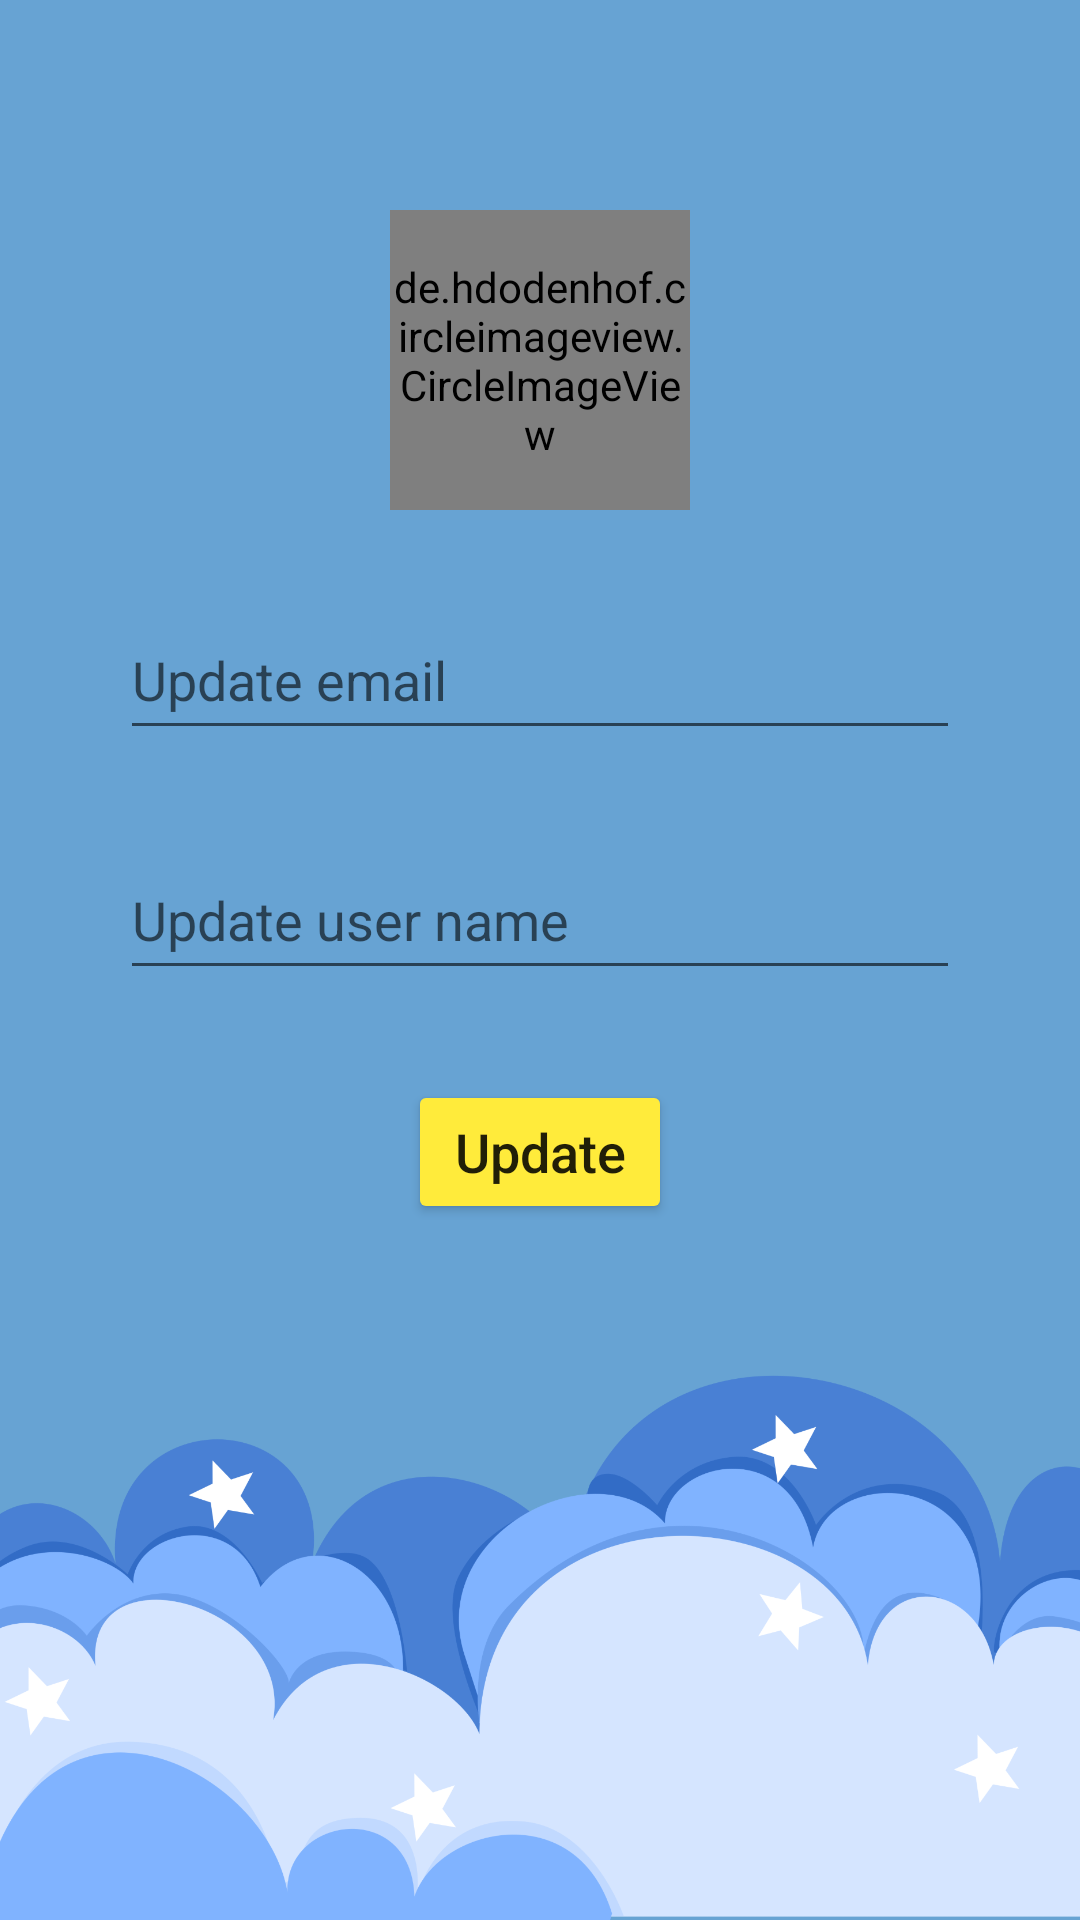

Layout XML and referenced resources for this Android screen:
<!-- AndroidManifest.xml: application theme Theme.BabyCare -->
<!-- res/layout/activity_update_profile.xml -->
<?xml version="1.0" encoding="utf-8"?>
<androidx.constraintlayout.widget.ConstraintLayout xmlns:android="http://schemas.android.com/apk/res/android"
    xmlns:app="http://schemas.android.com/apk/res-auto"
    xmlns:tools="http://schemas.android.com/tools"
    android:layout_width="match_parent"
    android:layout_height="match_parent"
    android:background="@color/orange2"
    tools:context=".UpdateProfileActivity">

    <ImageView
        android:id="@+id/img_back_update"
        android:layout_width="40dp"
        android:layout_height="40dp"
        app:layout_constraintTop_toTopOf="parent"
        app:layout_constraintStart_toStartOf="parent"
        android:src="@drawable/ic_back"
        android:layout_marginStart="15dp"
        android:layout_marginTop="15dp"
        />

    <de.hdodenhof.circleimageview.CircleImageView
        android:id="@+id/ci_avatar"
        android:layout_width="100dp"
        android:layout_height="100dp"
        app:layout_constraintTop_toTopOf="parent"
        app:layout_constraintStart_toStartOf="parent"
        app:layout_constraintEnd_toEndOf="parent"
        app:layout_constraintBottom_toBottomOf="parent"
        android:layout_marginBottom="400dp"
        android:src="@drawable/ic_user"
        />

    <EditText
        android:id="@+id/edt_email_update"
        android:layout_width="match_parent"
        android:layout_height="50dp"
        app:layout_constraintTop_toBottomOf="@id/ci_avatar"
        android:layout_marginTop="30dp"
        android:layout_marginStart="40dp"
        android:layout_marginEnd="40dp"
        android:inputType="textEmailAddress"
        android:hint="Update email"
        />


    <EditText
        android:id="@+id/edt_username_update"
        android:layout_width="match_parent"
        android:layout_height="50dp"
        app:layout_constraintTop_toBottomOf="@+id/edt_email_update"
        android:layout_marginTop="30dp"
        android:layout_marginStart="40dp"
        android:layout_marginEnd="40dp"
        android:inputType="text"
        android:hint="Update user name"
        />

    <Button
        android:id="@+id/btn_update"
        android:layout_width="wrap_content"
        android:layout_height="wrap_content"
        app:layout_constraintTop_toBottomOf="@+id/edt_username_update"
        app:layout_constraintStart_toStartOf="parent"
        app:layout_constraintEnd_toEndOf="parent"
        android:layout_marginTop="30dp"
        android:backgroundTint="@color/orange"
        android:text="Update"
        android:textSize="18sp"
        android:textAllCaps="false"
        />



    <ImageView
        android:layout_width="match_parent"
        android:layout_height="200dp"
        app:layout_constraintBottom_toBottomOf="parent"
        android:src="@drawable/bg_login"
        android:scaleType="centerCrop"
        />

</androidx.constraintlayout.widget.ConstraintLayout>
<!-- resources referenced by this layout -->
<resources>
  <color name="orange">#FFEB3B</color>
  <color name="orange2">#67A3D3</color>
  <!-- drawable bg_login: png bitmap (drawable, 147070 bytes) -->
  <!-- drawable ic_user (drawable) -->
  <vector xmlns:android="http://schemas.android.com/apk/res/android"
      android:width="389.34dp"
      android:height="389.34dp"
      android:viewportWidth="389.34"
      android:viewportHeight="389.34">
    <path
        android:pathData="M347.42,330.3c0,0.04 0,0.08 0,0.13c-40.37,36.61 -93.96,58.91 -152.74,58.91c-58.79,0 -112.38,-22.3 -152.75,-58.91c0,-0.05 0,-0.09 0,-0.13c0,-60.89 35.63,-113.45 87.17,-137.98c19.37,19.32 42.05,29.73 65.58,29.73c23.54,0 46.21,-10.41 65.59,-29.73C311.8,216.85 347.42,269.41 347.42,330.3z"
        android:fillColor="#1EA6C6"/>
    <path
        android:pathData="M194.68,0c46.66,0 84.49,37.82 84.49,84.48c0,46.67 -37.83,110.49 -84.49,110.49s-84.49,-63.82 -84.49,-110.49C110.18,37.82 148.01,0 194.68,0z"
        android:fillColor="#FCD09F"/>
  </vector>
  <style name="Theme.BabyCare" parent="Theme.MaterialComponents.DayNight.NoActionBar">
          
          <item name="colorPrimary">@color/orange2</item>
          <item name="colorPrimaryVariant">@color/orange2</item>
          <item name="colorOnPrimary">@color/white</item>
          
          <item name="colorSecondary">@color/orange</item>
          <item name="colorSecondaryVariant">@color/orange2</item>
          <item name="colorOnSecondary">@color/black</item>
          
          <item name="android:statusBarColor" tools:targetApi="l">@color/orange</item>
          
      </style>
  <color name="white">#FFFFFFFF</color>
  <color name="black">#FF000000</color>
</resources>
